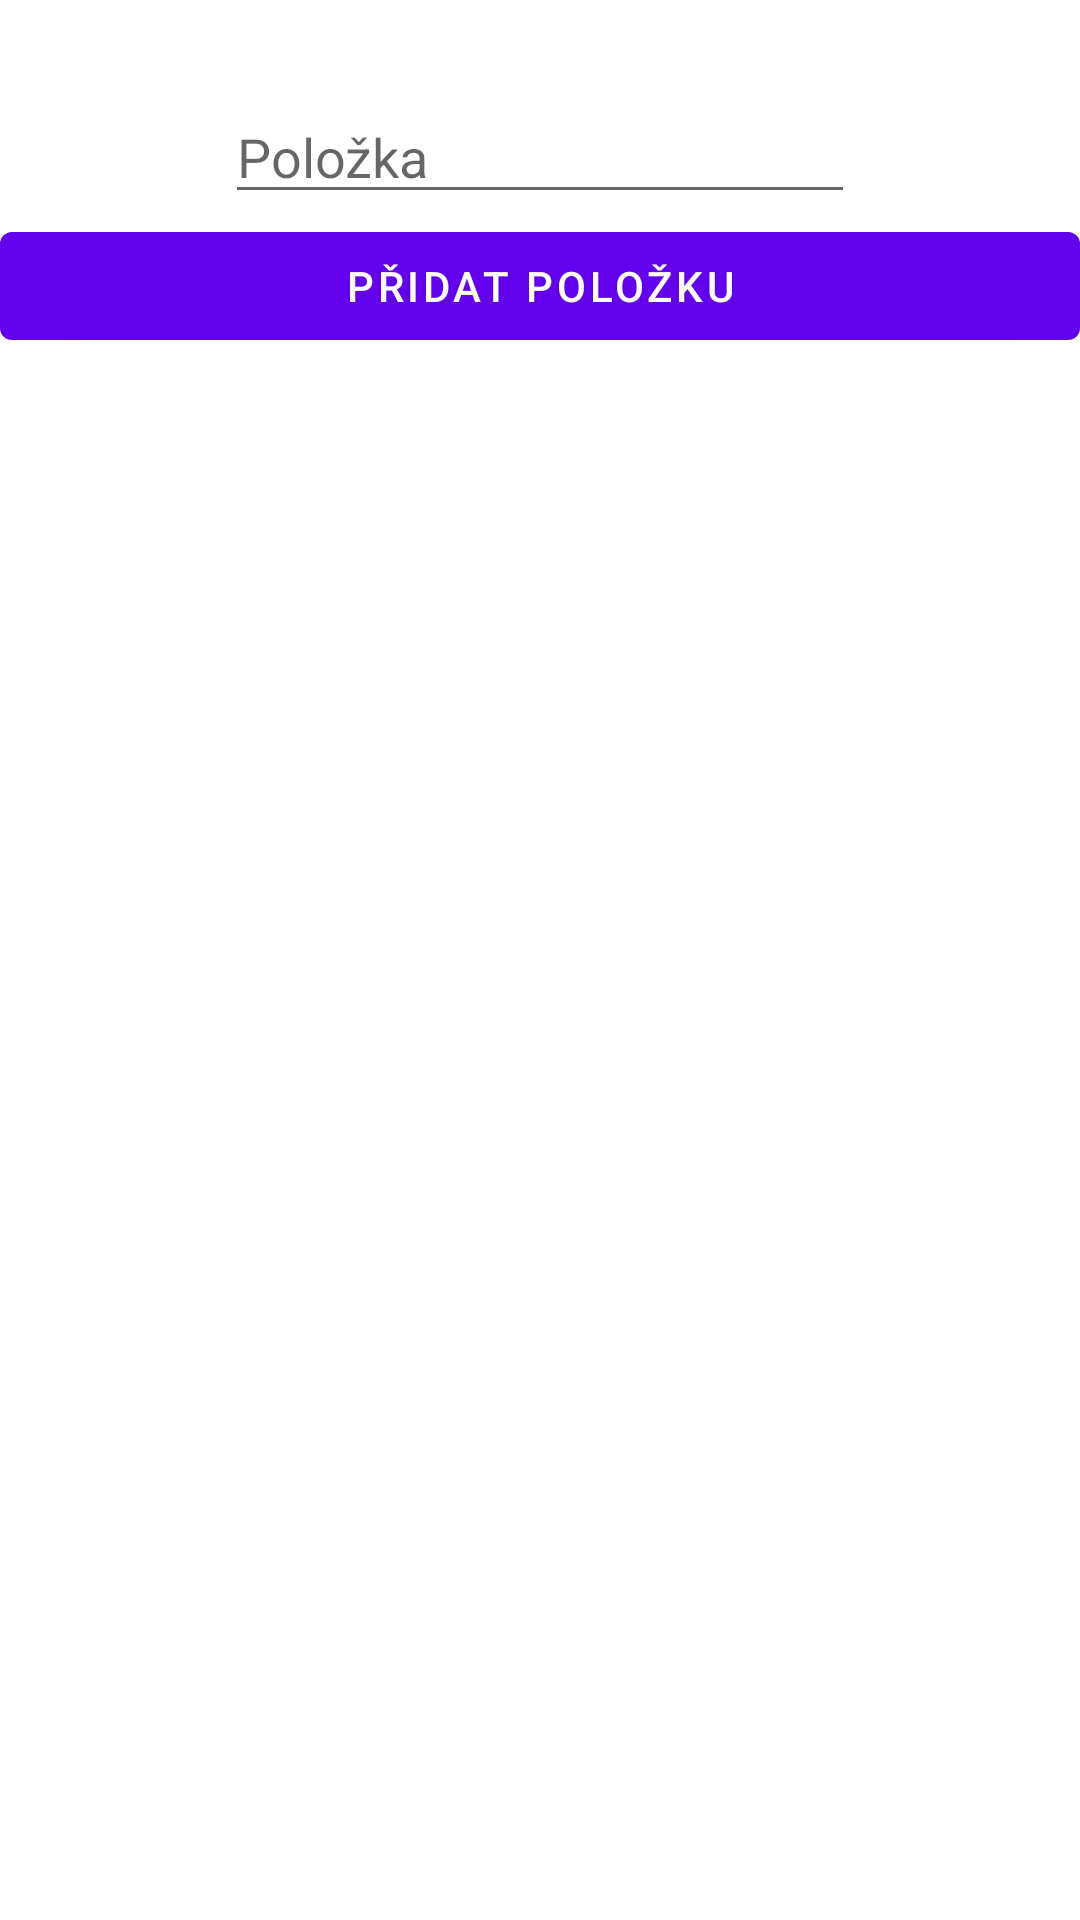

Here is an Android app screen rendered from its layout file. Give the layout XML and the strings, colors and styles it references.
<!-- AndroidManifest.xml: application theme Theme.Zkouska -->
<!-- res/layout/activity_polozky.xml -->
<?xml version="1.0" encoding="utf-8"?>
<androidx.constraintlayout.widget.ConstraintLayout xmlns:android="http://schemas.android.com/apk/res/android"
    xmlns:app="http://schemas.android.com/apk/res-auto"
    xmlns:tools="http://schemas.android.com/tools"
    android:layout_width="match_parent"
    android:layout_height="match_parent"
    tools:context=".Polozky">

    <RelativeLayout xmlns:android="http://schemas.android.com/apk/res/android"
        xmlns:tools="http://schemas.android.com/tools"
        android:layout_width="match_parent"
        android:layout_height="match_parent"
        tools:context=".MainActivity" >

        <EditText
            android:id="@+id/addNazevPolozka"
            android:layout_width="wrap_content"
            android:layout_height="wrap_content"
            android:layout_alignParentTop="true"
            android:layout_centerHorizontal="true"
            android:layout_marginTop="30dp"
            android:ems="10"
            android:hint="Položka" />

        <Button
            android:id="@+id/pridatPolozku"
            android:layout_width="fill_parent"
            android:layout_height="wrap_content"
            android:layout_below="@+id/addNazevPolozka"
            android:layout_centerHorizontal="true"
            android:text="Přidat položku" />

        <ListView
            android:id="@+id/listpolozek"
            android:layout_width="match_parent"
            android:layout_height="wrap_content"
            android:layout_below="@+id/pridatPolozku"
            android:layout_centerHorizontal="true">
        </ListView>


    </RelativeLayout>

</androidx.constraintlayout.widget.ConstraintLayout>
<!-- resources referenced by this layout -->
<resources>
  <style name="Theme.Zkouska" parent="Theme.MaterialComponents.DayNight.DarkActionBar">
          
          <item name="colorPrimary">@color/purple_500</item>
          <item name="colorPrimaryVariant">@color/purple_700</item>
          <item name="colorOnPrimary">@color/white</item>
          
          <item name="colorSecondary">@color/teal_200</item>
          <item name="colorSecondaryVariant">@color/teal_700</item>
          <item name="colorOnSecondary">@color/black</item>
          
          <item name="android:statusBarColor" tools:targetApi="l">?attr/colorPrimaryVariant</item>
          
      </style>
  <!-- not gathered from this repository: default colours our renderer supplied (Android Studio template values) -->
  <color name="purple_500">#FF6200EE</color>
  <color name="purple_700">#FF3700B3</color>
  <color name="teal_200">#FF03DAC5</color>
  <color name="teal_700">#FF018786</color>
  <color name="black">#FF000000</color>
  <color name="white">#FFFFFFFF</color>
</resources>
